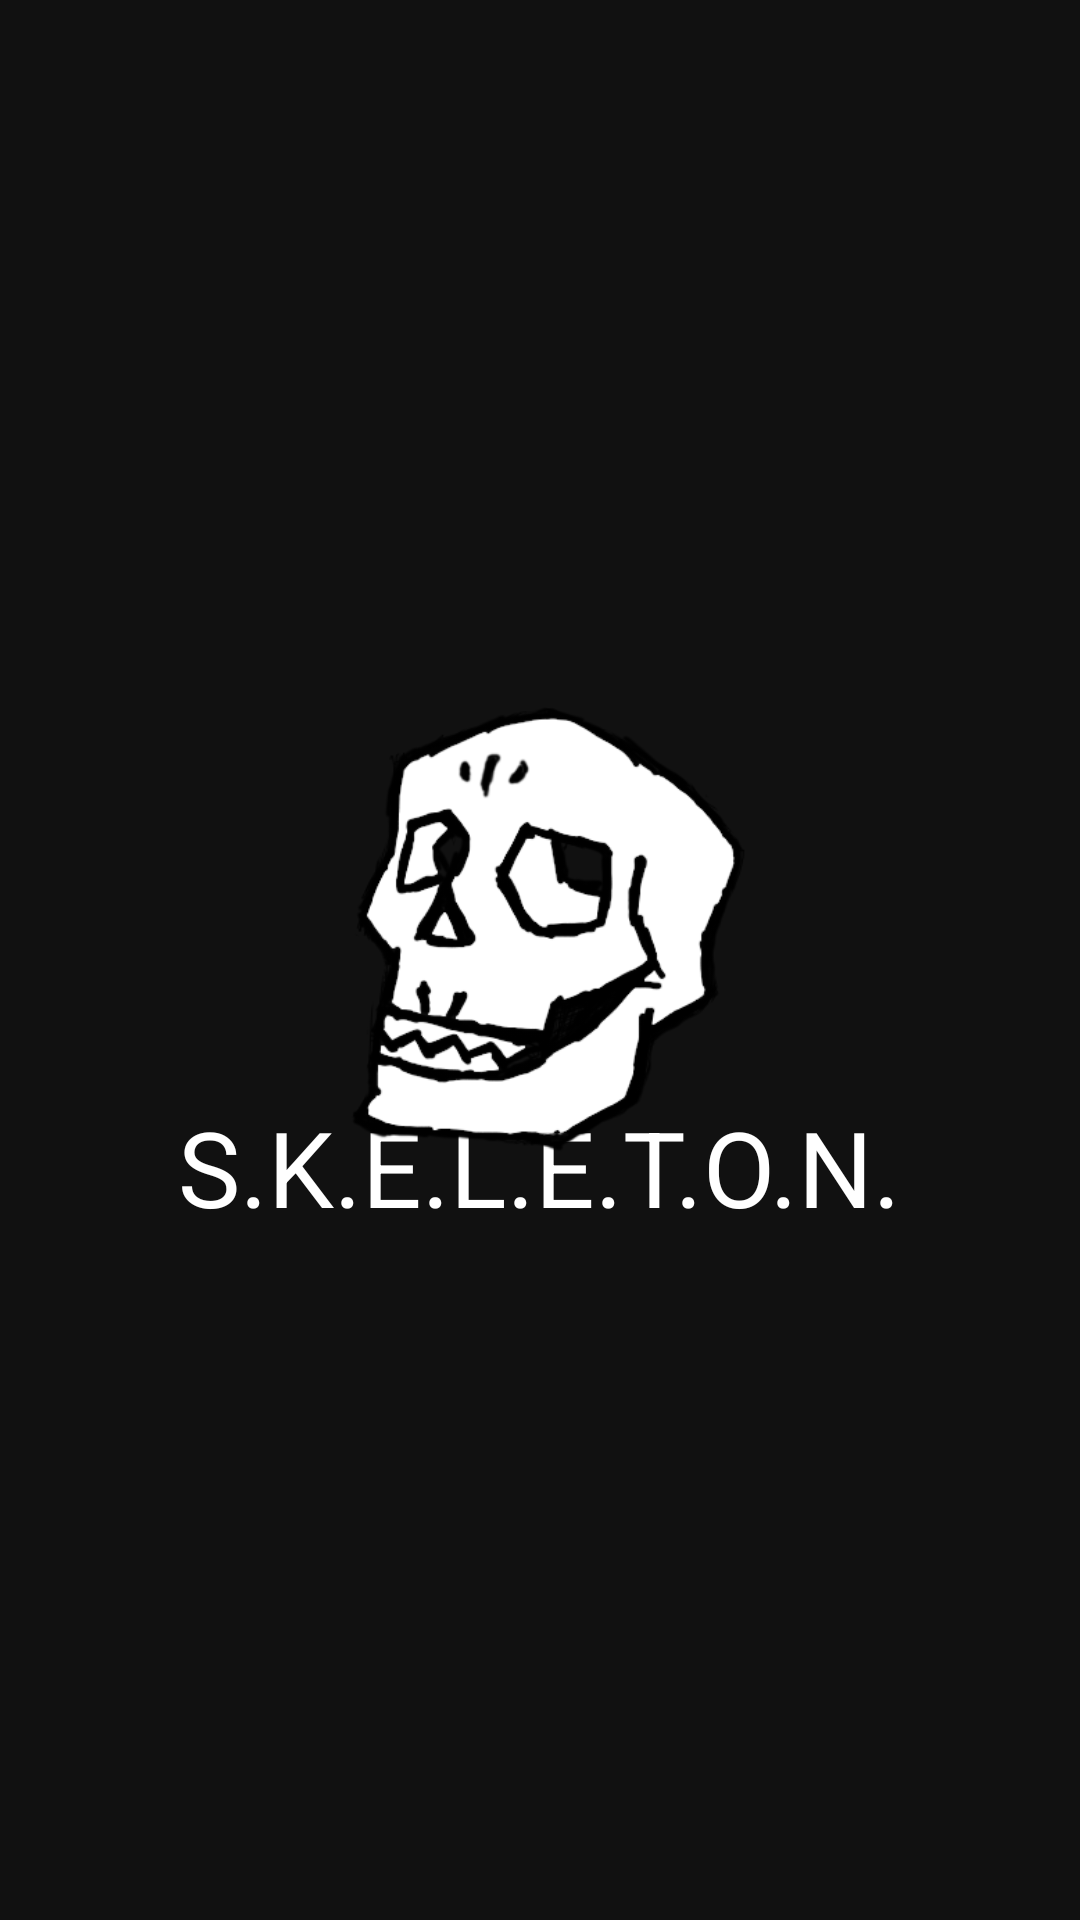

Write the Android layout XML for this screen, with the resource values it uses.
<!-- AndroidManifest.xml: application theme AppTheme -->
<!-- res/layout/activity_logo.xml -->
<RelativeLayout xmlns:android="http://schemas.android.com/apk/res/android"
    xmlns:tools="http://schemas.android.com/tools" android:layout_width="match_parent"
    android:layout_height="match_parent"
    android:background="#111111"
    tools:context="com.ck.ind.finddir.play.LogoActivity">


    <RelativeLayout
        android:layout_width="wrap_content"
        android:layout_height="wrap_content"
        android:layout_centerHorizontal="true"
        android:layout_centerVertical="true"
        >

        <TextView android:text="@string/logo_name"
            android:layout_width="wrap_content"
            android:textColor="#FFFFFF"
            android:layout_height="wrap_content"
            android:textSize="35dp"
            android:id="@+id/textView4"
            android:layout_alignBottom="@+id/imageView3"
            android:layout_centerHorizontal="true"
             />

        <ImageView
            android:layout_width="150dp"
            android:layout_height="185dp"
            android:id="@+id/imageView3"
            android:src="@drawable/logo_cp"
            android:layout_alignParentTop="true"
            android:layout_centerHorizontal="true" />

    </RelativeLayout>
</RelativeLayout>
<!-- resources referenced by this layout -->
<resources>
  <!-- drawable logo_cp: png bitmap (drawable, 45736 bytes) -->
  <string name="logo_name" translatable="false">S.K.E.L.E.T.O.N.</string>
  <style name="AppTheme" parent="Theme.AppCompat.Light.DarkActionBar">
          
      </style>
</resources>
